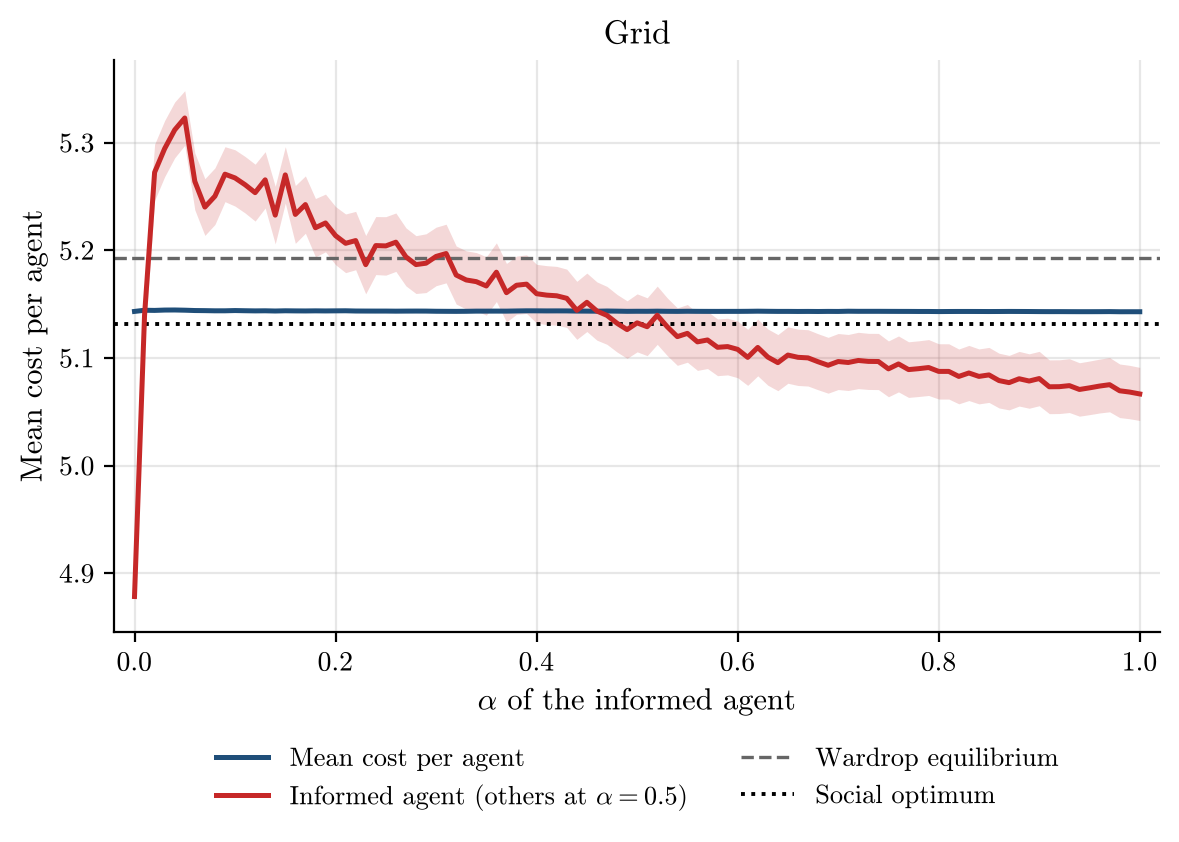

The file beside this chart, header and first rows:
alpha, runs, incomplete_runs, mean_cost_per_agent, mean_cost_per_agent_ci95, informed_agent_cost, informed_agent_cost_ci95, wardrop_per_agent, optimum_per_agent
0.0, 500, 0, 5.143, 0.0006586, 4.878, 0.004468, 5.192, 5.131
0.01, 500, 0, 5.144, 0.0007196, 5.14, 0.02694, 5.192, 5.131
0.02, 500, 0, 5.144, 0.0007072, 5.272, 0.02611, 5.192, 5.131
0.03, 500, 0, 5.145, 0.0007014, 5.295, 0.02606, 5.192, 5.131
0.04, 500, 0, 5.145, 0.0007049, 5.312, 0.02592, 5.192, 5.131
0.05, 500, 0, 5.144, 0.0006804, 5.323, 0.02533, 5.192, 5.131
0.06, 500, 0, 5.144, 0.0006756, 5.264, 0.02642, 5.192, 5.131
0.07, 500, 0, 5.144, 0.0006868, 5.24, 0.02633, 5.192, 5.131
0.08, 500, 0, 5.144, 0.0006758, 5.25, 0.02628, 5.192, 5.131
0.09, 500, 0, 5.144, 0.000659, 5.271, 0.02553, 5.192, 5.131
0.1, 500, 0, 5.144, 0.0006952, 5.267, 0.02614, 5.192, 5.131
0.11, 500, 0, 5.144, 0.0006885, 5.261, 0.02624, 5.192, 5.131
0.12, 500, 0, 5.144, 0.0006488, 5.254, 0.02643, 5.192, 5.131
0.13, 500, 0, 5.144, 0.0006913, 5.265, 0.02617, 5.192, 5.131
0.14, 500, 0, 5.144, 0.0006593, 5.233, 0.02671, 5.192, 5.131
0.15, 500, 0, 5.144, 0.0006593, 5.27, 0.02619, 5.192, 5.131
0.16, 500, 0, 5.144, 0.0006584, 5.233, 0.02685, 5.192, 5.131
0.17, 500, 0, 5.144, 0.0006601, 5.243, 0.02663, 5.192, 5.131
0.18, 500, 0, 5.144, 0.0006789, 5.221, 0.02711, 5.192, 5.131
0.19, 500, 0, 5.144, 0.0006672, 5.225, 0.0268, 5.192, 5.131
0.2, 500, 0, 5.144, 0.000679, 5.214, 0.02699, 5.192, 5.131
0.21, 500, 0, 5.144, 0.0006796, 5.207, 0.02724, 5.192, 5.131
0.22, 500, 0, 5.144, 0.0006592, 5.209, 0.0271, 5.192, 5.131
0.23, 500, 0, 5.144, 0.0006627, 5.187, 0.02709, 5.192, 5.131
0.24, 500, 0, 5.144, 0.0006647, 5.204, 0.02693, 5.192, 5.131
0.25, 500, 0, 5.144, 0.0006684, 5.204, 0.02715, 5.192, 5.131
0.26, 500, 0, 5.143, 0.0006692, 5.208, 0.02713, 5.192, 5.131
0.27, 500, 0, 5.144, 0.000661, 5.194, 0.02695, 5.192, 5.131
0.28, 500, 0, 5.144, 0.000664, 5.187, 0.02686, 5.192, 5.131
0.29, 500, 0, 5.144, 0.0006608, 5.188, 0.02729, 5.192, 5.131
0.3, 500, 0, 5.143, 0.0006583, 5.194, 0.02718, 5.192, 5.131
0.31, 500, 0, 5.143, 0.000633, 5.197, 0.02722, 5.192, 5.131
0.32, 500, 0, 5.143, 0.0006437, 5.177, 0.02695, 5.192, 5.131
0.33, 500, 0, 5.143, 0.0006522, 5.172, 0.02706, 5.192, 5.131
0.34, 500, 0, 5.144, 0.000663, 5.171, 0.02702, 5.192, 5.131
0.35, 500, 0, 5.144, 0.0006645, 5.167, 0.02713, 5.192, 5.131
0.36, 500, 0, 5.144, 0.0006585, 5.18, 0.02726, 5.192, 5.131
0.37, 500, 0, 5.144, 0.0006655, 5.161, 0.02718, 5.192, 5.131
0.38, 500, 0, 5.144, 0.0006762, 5.168, 0.02702, 5.192, 5.131
0.39, 500, 0, 5.144, 0.0006859, 5.169, 0.02723, 5.192, 5.131
0.4, 500, 0, 5.144, 0.0006843, 5.16, 0.02729, 5.192, 5.131
0.41, 500, 0, 5.144, 0.0006844, 5.158, 0.02737, 5.192, 5.131
0.42, 500, 0, 5.144, 0.0006793, 5.158, 0.02731, 5.192, 5.131
0.43, 500, 0, 5.144, 0.0006822, 5.155, 0.02707, 5.192, 5.131
0.44, 500, 0, 5.144, 0.0006701, 5.144, 0.02695, 5.192, 5.131
0.45, 500, 0, 5.144, 0.000665, 5.152, 0.02713, 5.192, 5.131
0.46, 500, 0, 5.143, 0.0006609, 5.144, 0.02706, 5.192, 5.131
0.47, 500, 0, 5.144, 0.0006828, 5.14, 0.02689, 5.192, 5.131
0.48, 500, 0, 5.143, 0.0006727, 5.132, 0.02674, 5.192, 5.131
0.49, 500, 0, 5.143, 0.0006547, 5.126, 0.02671, 5.192, 5.131
0.5, 500, 0, 5.143, 0.000657, 5.133, 0.02693, 5.192, 5.131
0.51, 500, 0, 5.143, 0.0006542, 5.129, 0.02686, 5.192, 5.131
0.52, 500, 0, 5.143, 0.0006564, 5.14, 0.02704, 5.192, 5.131
0.53, 500, 0, 5.143, 0.0006563, 5.129, 0.0268, 5.192, 5.131
0.54, 500, 0, 5.143, 0.0006412, 5.12, 0.02666, 5.192, 5.131
0.55, 500, 0, 5.143, 0.0006517, 5.123, 0.02679, 5.192, 5.131
0.56, 500, 0, 5.143, 0.0006455, 5.115, 0.02649, 5.192, 5.131
0.57, 500, 0, 5.143, 0.0006436, 5.117, 0.02653, 5.192, 5.131
0.58, 500, 0, 5.143, 0.0006365, 5.11, 0.02634, 5.192, 5.131
0.59, 500, 0, 5.143, 0.0006343, 5.111, 0.0263, 5.192, 5.131
... 41 more rows
